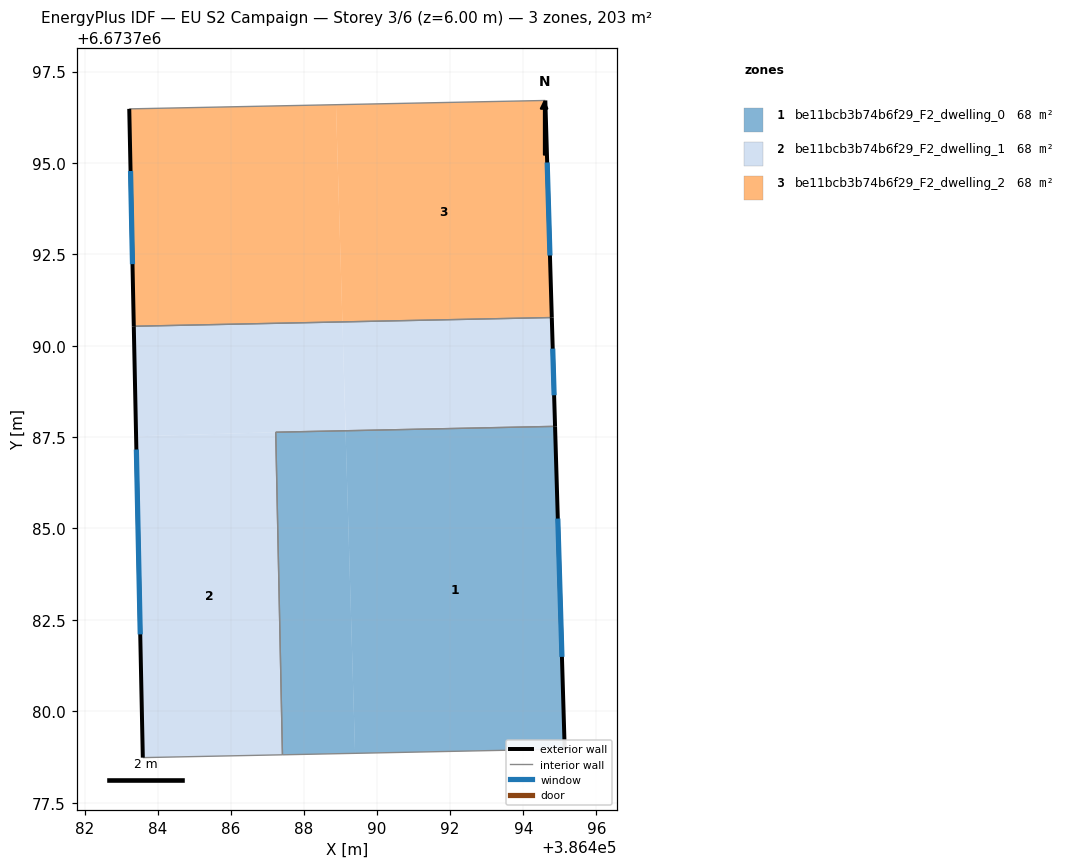
=== STOREY PLAN SPEC (per zone: floor XY polygon, exterior-wall plan segments, windows/doors) ===
zone 1: be11bcb3b74b6f29_F2_dwelling_0  (67.8 m²)
  floor: (386494.87, 6673787.79) (386495.13, 6673778.97) (386489.40, 6673778.85) (386489.14, 6673787.67)
  floor: (386489.14, 6673787.67) (386489.40, 6673778.85) (386487.41, 6673778.81) (386487.23, 6673787.63)
  exterior wall: (386495.13, 6673778.97) – (386494.87, 6673787.79)  [8.8 m]
    window: (386495.06, 6673781.49) – (386494.94, 6673785.27)  [4.9 m²]
  interior walls: 3
zone 2: be11bcb3b74b6f29_F2_dwelling_1  (67.8 m²)
  floor: (386489.14, 6673787.69) (386489.14, 6673787.67) (386487.23, 6673787.63) (386487.41, 6673778.81) (386483.59, 6673778.73) (386483.41, 6673787.52)
  floor: (386489.05, 6673790.65) (386489.14, 6673787.69) (386483.41, 6673787.52) (386483.35, 6673790.53)
  floor: (386494.87, 6673787.86) (386494.87, 6673787.79) (386489.14, 6673787.67) (386489.14, 6673787.69)
  floor: (386494.78, 6673790.77) (386494.87, 6673787.86) (386489.14, 6673787.69) (386489.05, 6673790.65)
  exterior wall: (386483.34, 6673790.53) – (386483.59, 6673778.73)  [11.8 m]
    window: (386483.42, 6673787.16) – (386483.52, 6673782.10)  [6.5 m²]
  exterior wall: (386494.87, 6673787.79) – (386494.78, 6673790.77)  [3.0 m]
    window: (386494.84, 6673788.64) – (386494.81, 6673789.92)  [1.6 m²]
  interior walls: 4
zone 3: be11bcb3b74b6f29_F2_dwelling_2  (67.8 m²)
  floor: (386488.88, 6673796.59) (386489.05, 6673790.65) (386483.35, 6673790.53) (386483.22, 6673796.48)
  floor: (386494.60, 6673796.71) (386494.78, 6673790.77) (386489.05, 6673790.65) (386488.88, 6673796.59)
  exterior wall: (386483.22, 6673796.48) – (386483.34, 6673790.53)  [5.9 m]
    window: (386483.26, 6673794.78) – (386483.31, 6673792.23)  [3.3 m²]
  exterior wall: (386494.78, 6673790.77) – (386494.60, 6673796.71)  [5.9 m]
    window: (386494.73, 6673792.47) – (386494.65, 6673795.01)  [3.3 m²]
  interior walls: 2

=== DERIVED (storey summary) ===
Building: EU S2 Campaign
Storey: 3 of 6  (floor level z = 6.00 m)
Storey gross floor area: 203.5 m²
Zones on this storey: 3
  - be11bcb3b74b6f29_F2_dwelling_0: floor 67.8 m²; exterior wall 8.8 m (26.5 m²); 1 window(s) 4.9 m²; WWR 18.4%
  - be11bcb3b74b6f29_F2_dwelling_1: floor 67.8 m²; exterior wall 14.8 m (44.3 m²); 2 window(s) 8.1 m²; WWR 18.4%
  - be11bcb3b74b6f29_F2_dwelling_2: floor 67.8 m²; exterior wall 11.9 m (35.7 m²); 2 window(s) 6.6 m²; WWR 18.4%
Zone adjacency (shared interzone walls):
  - be11bcb3b74b6f29_F2_dwelling_0 ↔ be11bcb3b74b6f29_F2_dwelling_1
  - be11bcb3b74b6f29_F2_dwelling_1 ↔ be11bcb3b74b6f29_F2_dwelling_2